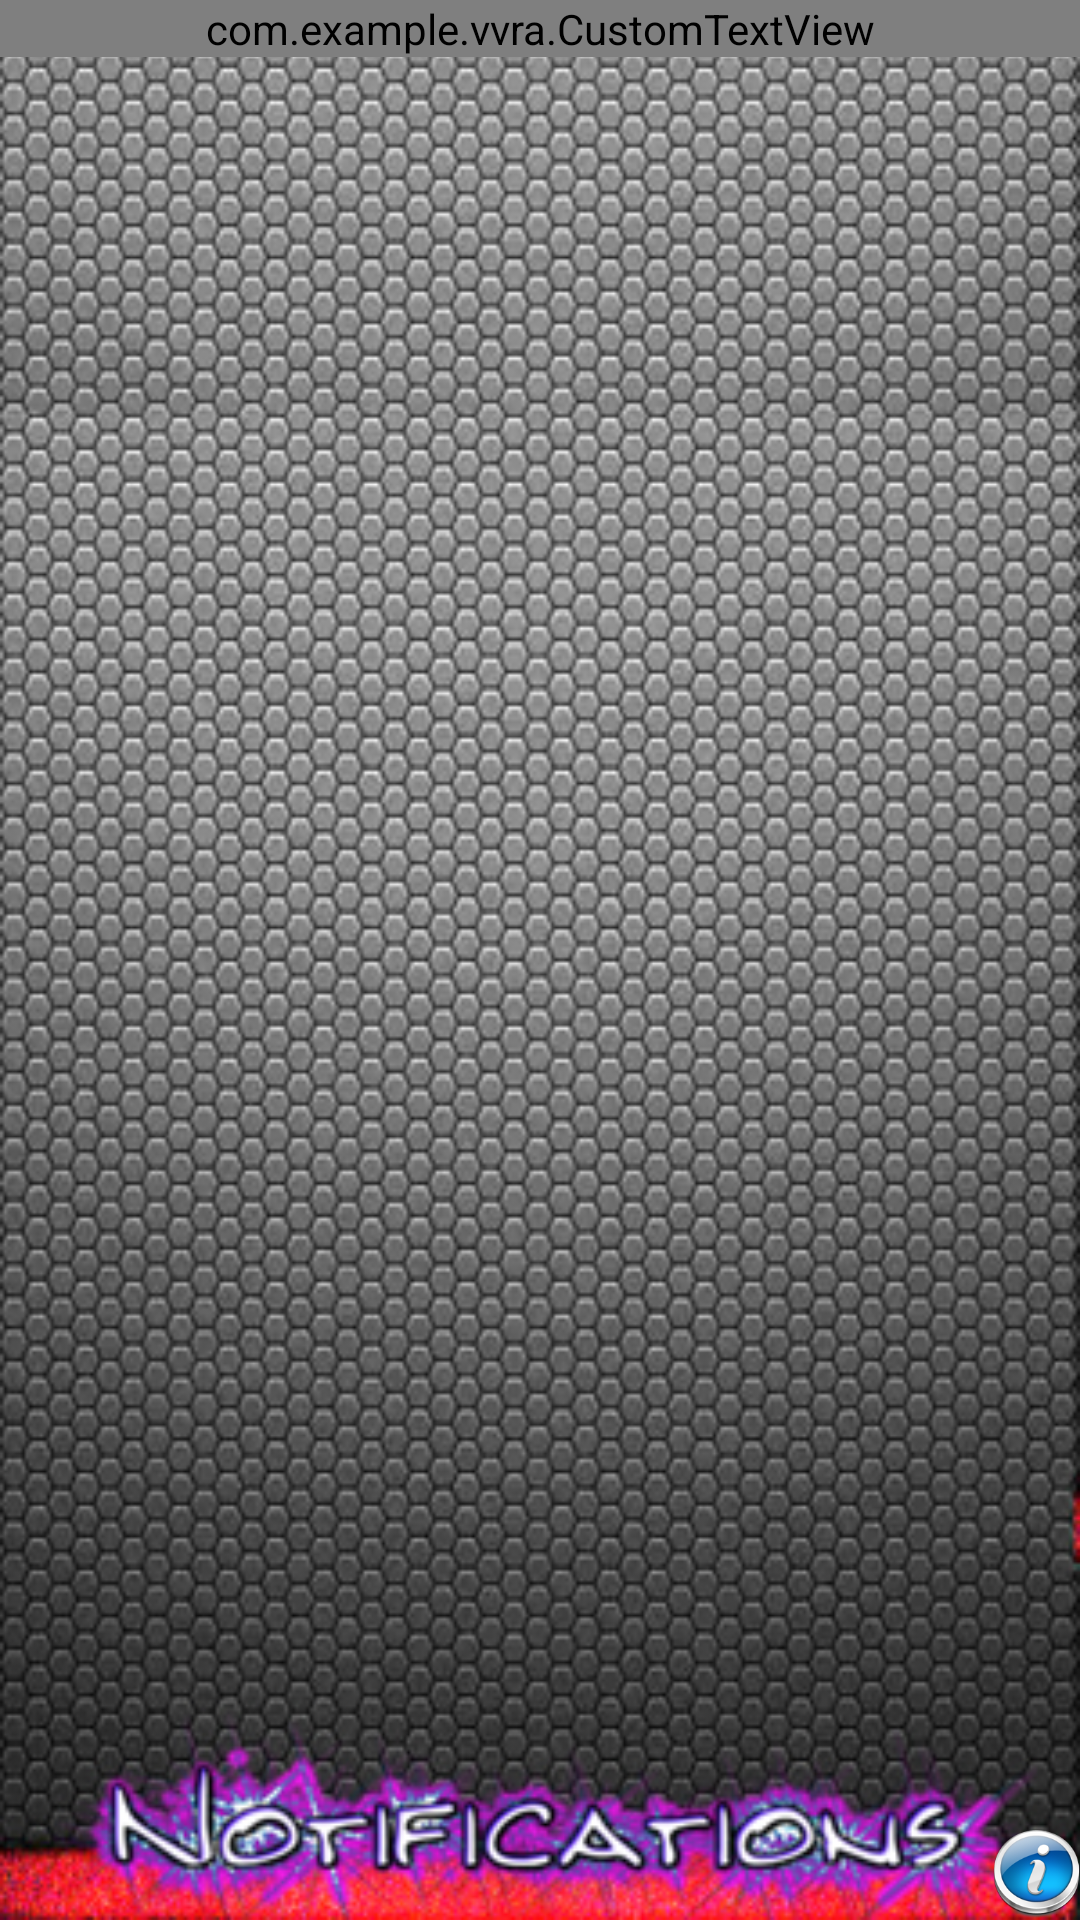

Write the Android layout XML for this screen, with the resource values it uses.
<!-- AndroidManifest.xml: application theme AppTheme -->
<!-- res/layout/activity_notification.xml -->
<RelativeLayout xmlns:android="http://schemas.android.com/apk/res/android"
    xmlns:tools="http://schemas.android.com/tools"
    android:layout_width="match_parent"
    android:layout_height="match_parent"
    android:paddingBottom="@dimen/activity_vertical_margin"
    android:paddingLeft="@dimen/activity_horizontal_margin"
    android:paddingRight="@dimen/activity_horizontal_margin"
    android:paddingTop="@dimen/activity_vertical_margin"
    tools:context="com.example.vvra.Notification" 
    android:background="@drawable/notifyback">

 <ScrollView
     android:id="@+id/ScrollView01"
     android:layout_width="fill_parent"
     android:layout_height="fill_parent"
     android:layout_alignParentLeft="true" >

     <com.example.vvra.CustomTextView
         android:id="@+id/Alltext"
         android:layout_width="fill_parent"
         android:layout_height="fill_parent" 
         android:text="hell"
         android:textSize="25sp"
         android:textColor="#FFFFFF"/>
 </ScrollView>

 <Button
     android:id="@+id/button1"
     android:layout_width="30dp"
     android:layout_height="30dp"
     android:layout_alignBottom="@+id/ScrollView01"
     android:layout_alignRight="@+id/ScrollView01"
     android:background="@drawable/info2" />

</RelativeLayout>
<!-- resources referenced by this layout -->
<resources>
  <!-- drawable info2: png bitmap (drawable-hdpi, 34709 bytes) -->
  <!-- drawable notifyback: jpg bitmap (drawable-hdpi, 183784 bytes) -->
</resources>
